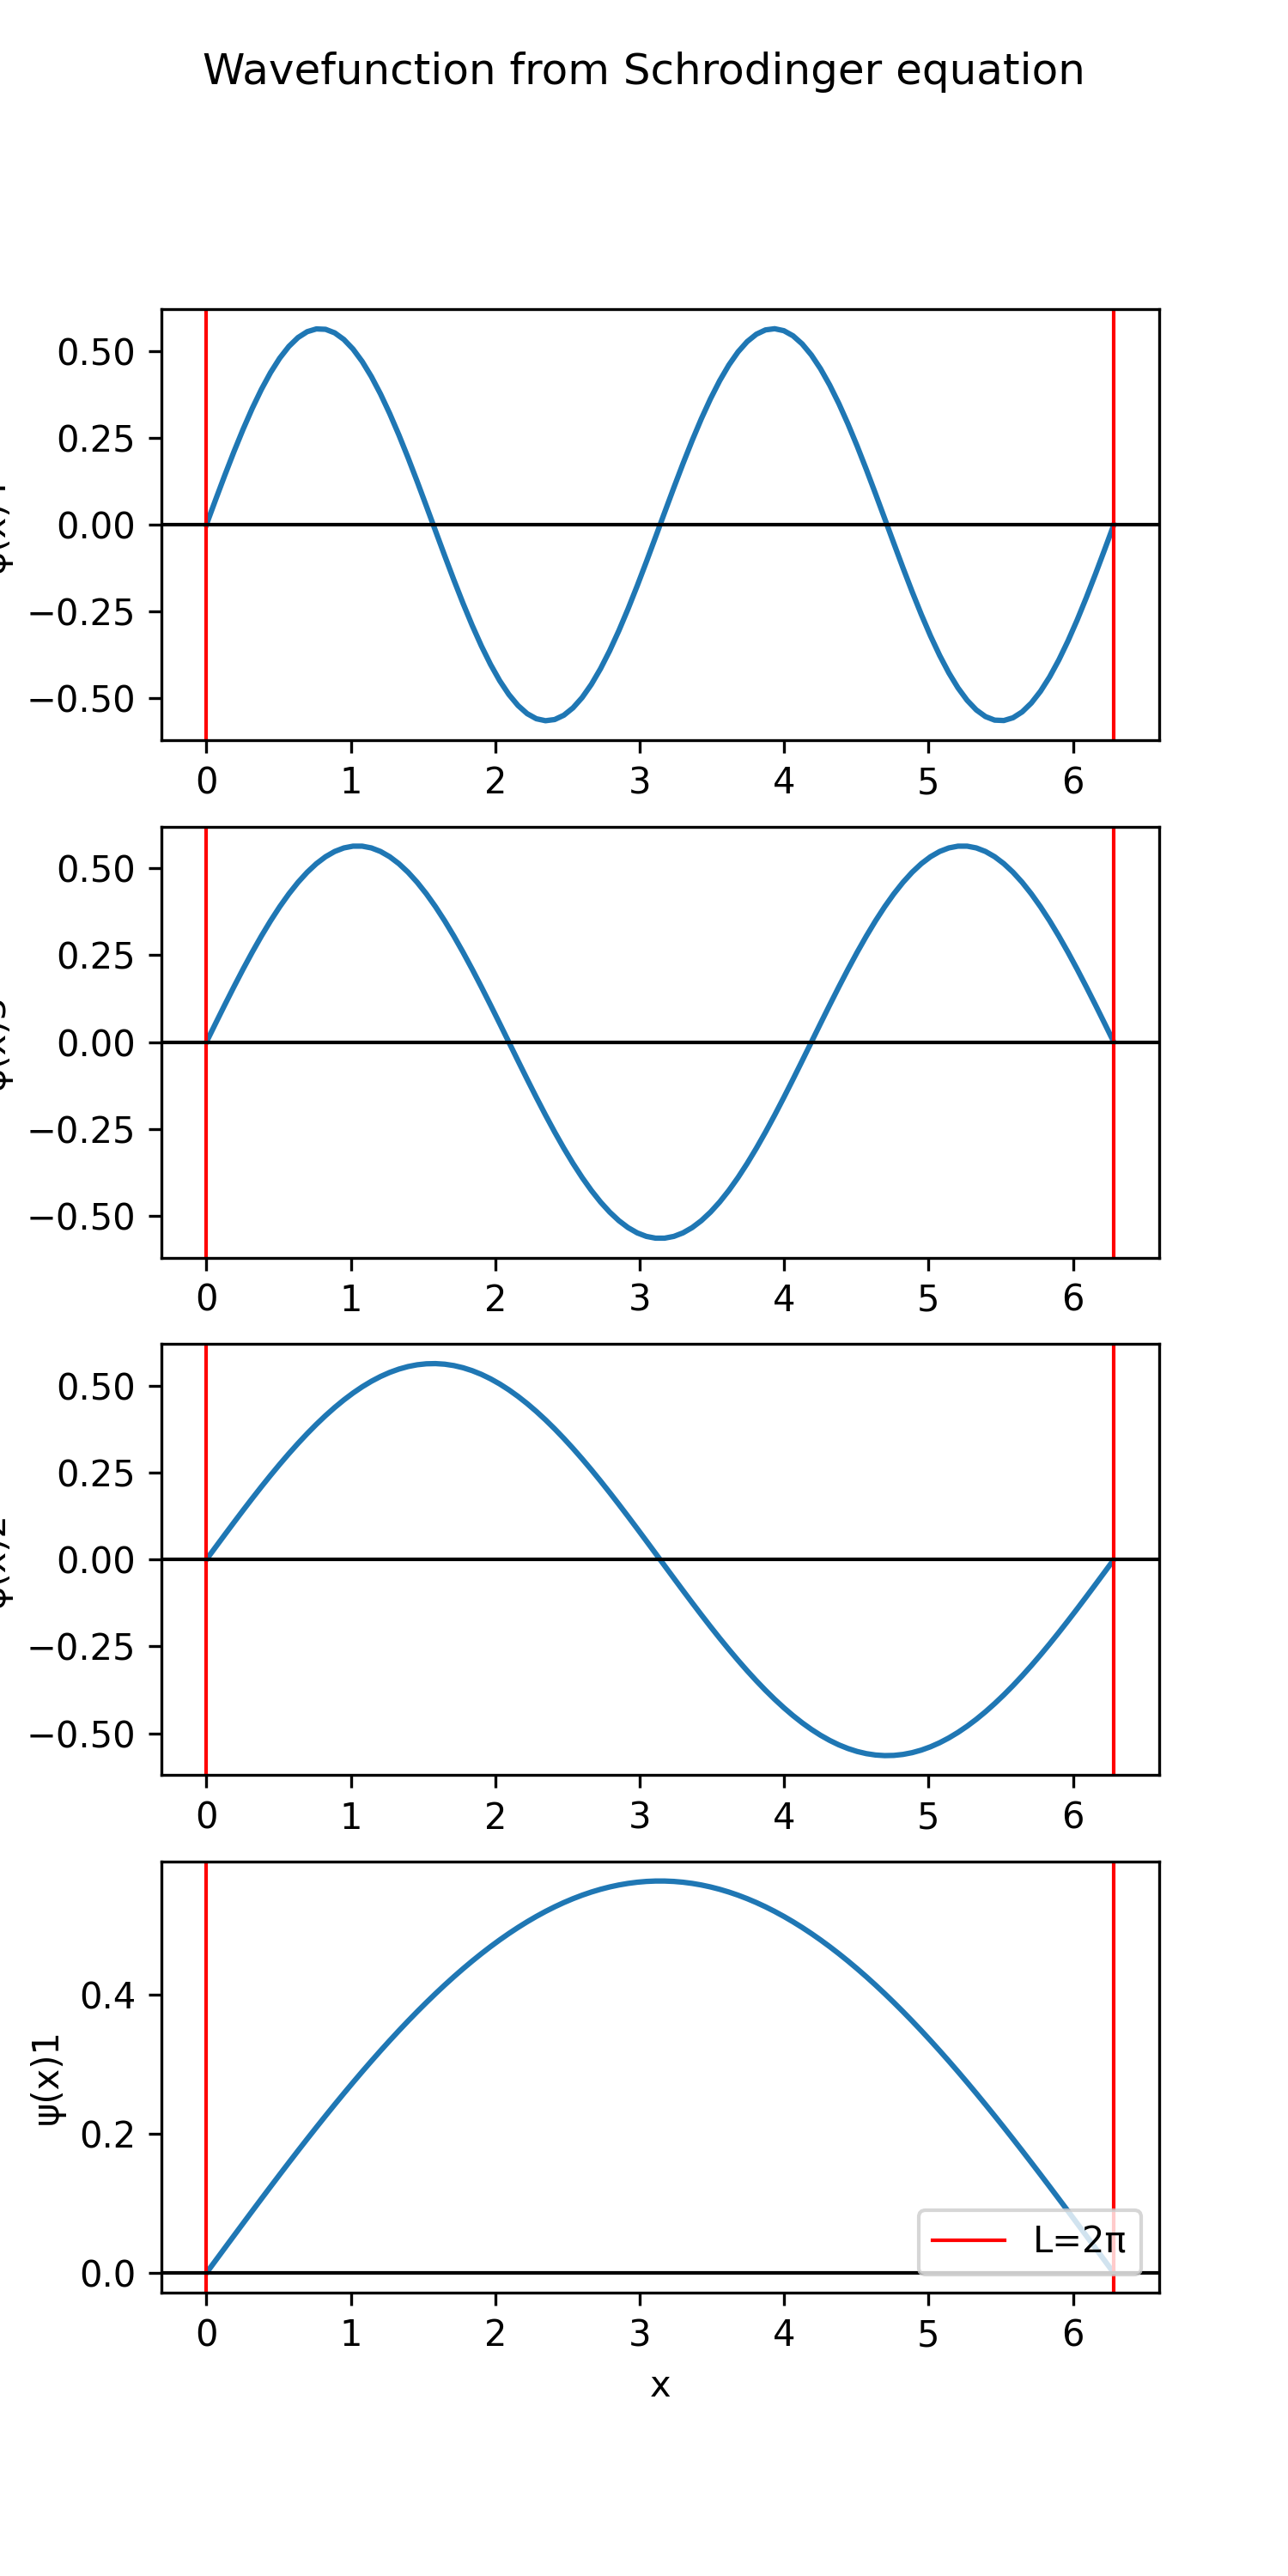

The Python source for this figure:
import numpy as np
import matplotlib.pyplot as plt
plt.figure(figsize=(4, 10), dpi=120)
pi = np.pi
L = 2*pi
x_val = np.linspace(0, L, 100)
b = (2/L)**(0.5)


def sy(n, x):
    return b*np.sin(n*pi*x/L)


for n in range(1, 5):
    plt.subplot(4, 1, 5-n)
    y = sy(n, x_val)
    plt.plot(x_val, y)
    plt.axvline(x=L, color='red', lw=1, ls="-", label="L=2π")
    plt.axvline(x=0, color='red', lw=1, ls="-")
    plt.axhline(0, color="black", lw=1, ls="-")
    plt.ylabel(f"ψ(x){n}")

    if n == 1:
        plt.xlabel("x")
        plt.legend(loc="lower right")
plt.suptitle("Wavefunction from Schrodinger equation")
plt.savefig("./src/Wavefunction.png", dpi=300, facecolor="w", edgecolor="w")
plt.show()
